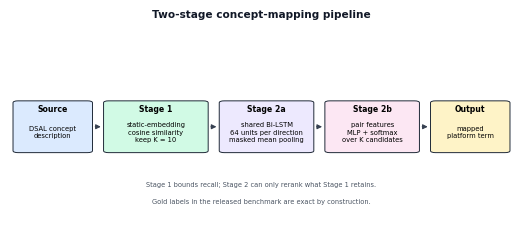

Recreate this plot in Python.
#!/usr/bin/env python3
"""Figure 6. Two-stage concept-mapping pipeline, drawn at final print size.

Stage 1 retrieves the K = 10 platform concepts that are closest to the source
description under static embeddings.  Stage 2 encodes the source description and
each retained candidate with a shared Bi-LSTM and scores the pairs.
"""

import matplotlib
matplotlib.use("Agg")
import matplotlib.pyplot as plt
from matplotlib.patches import FancyBboxPatch, FancyArrowPatch

plt.rcParams.update({"font.family": "DejaVu Sans", "font.size": 5.4,
                     "pdf.fonttype": 42, "ps.fonttype": 42})

W, H = 5.03, 2.30
fig, ax = plt.subplots(figsize=(W, H))
fig.subplots_adjust(left=0.0, right=1.0, top=0.86, bottom=0.02)
ax.set_xlim(0, 100)
ax.set_ylim(0, 100)
ax.axis("off")


def box(x, y, w, h, title, body, color, size=4.9):
    ax.add_patch(FancyBboxPatch((x, y), w, h,
                                boxstyle="round,pad=0.4,rounding_size=1.0",
                                facecolor=color, edgecolor="#1F2937", linewidth=0.7))
    ax.text(x + w / 2, y + h - 4.2, title, ha="center", va="center",
            fontsize=5.6, fontweight="bold")
    ax.text(x + w / 2, y + h / 2 - 3.0, body, ha="center", va="center",
            fontsize=size, linespacing=1.35)


def arrow(x1, x2, y):
    ax.add_patch(FancyArrowPatch((x1, y), (x2, y), arrowstyle="-|>",
                                 mutation_scale=7, linewidth=0.8, color="#374151"))


y, h = 42, 26
box(1, y, 15, h, "Source", "DSAL concept\ndescription", "#DBEAFE")
box(19, y, 20, h, "Stage 1", "static-embedding\ncosine similarity\nkeep K = 10", "#D1FAE5")
box(42, y, 18, h, "Stage 2a", "shared Bi-LSTM\n64 units per direction\nmasked mean pooling", "#EDE9FE")
box(63, y, 18, h, "Stage 2b", "pair features\nMLP + softmax\nover K candidates", "#FCE7F3")
box(84, y, 15, h, "Output", "mapped\nplatform term", "#FEF3C7")

for x1, x2 in [(16.4, 18.6), (39.4, 41.6), (60.4, 62.6), (81.4, 83.6)]:
    arrow(x1, x2, y + h / 2)

ax.text(50, 24,
        "Stage 1 bounds recall; Stage 2 can only rerank what Stage 1 retains.",
        ha="center", fontsize=4.8, color="#4B5563")
ax.text(50, 15,
        "Gold labels in the released benchmark are exact by construction.",
        ha="center", fontsize=4.8, color="#4B5563")

fig.text(0.5, 0.955, "Two-stage concept-mapping pipeline",
         ha="center", fontsize=7.6, fontweight="bold", color="#111827")

plt.savefig("fig6_pipeline.png", dpi=400)
plt.savefig("fig6_pipeline.pdf")
print("saved fig6_pipeline.png")
